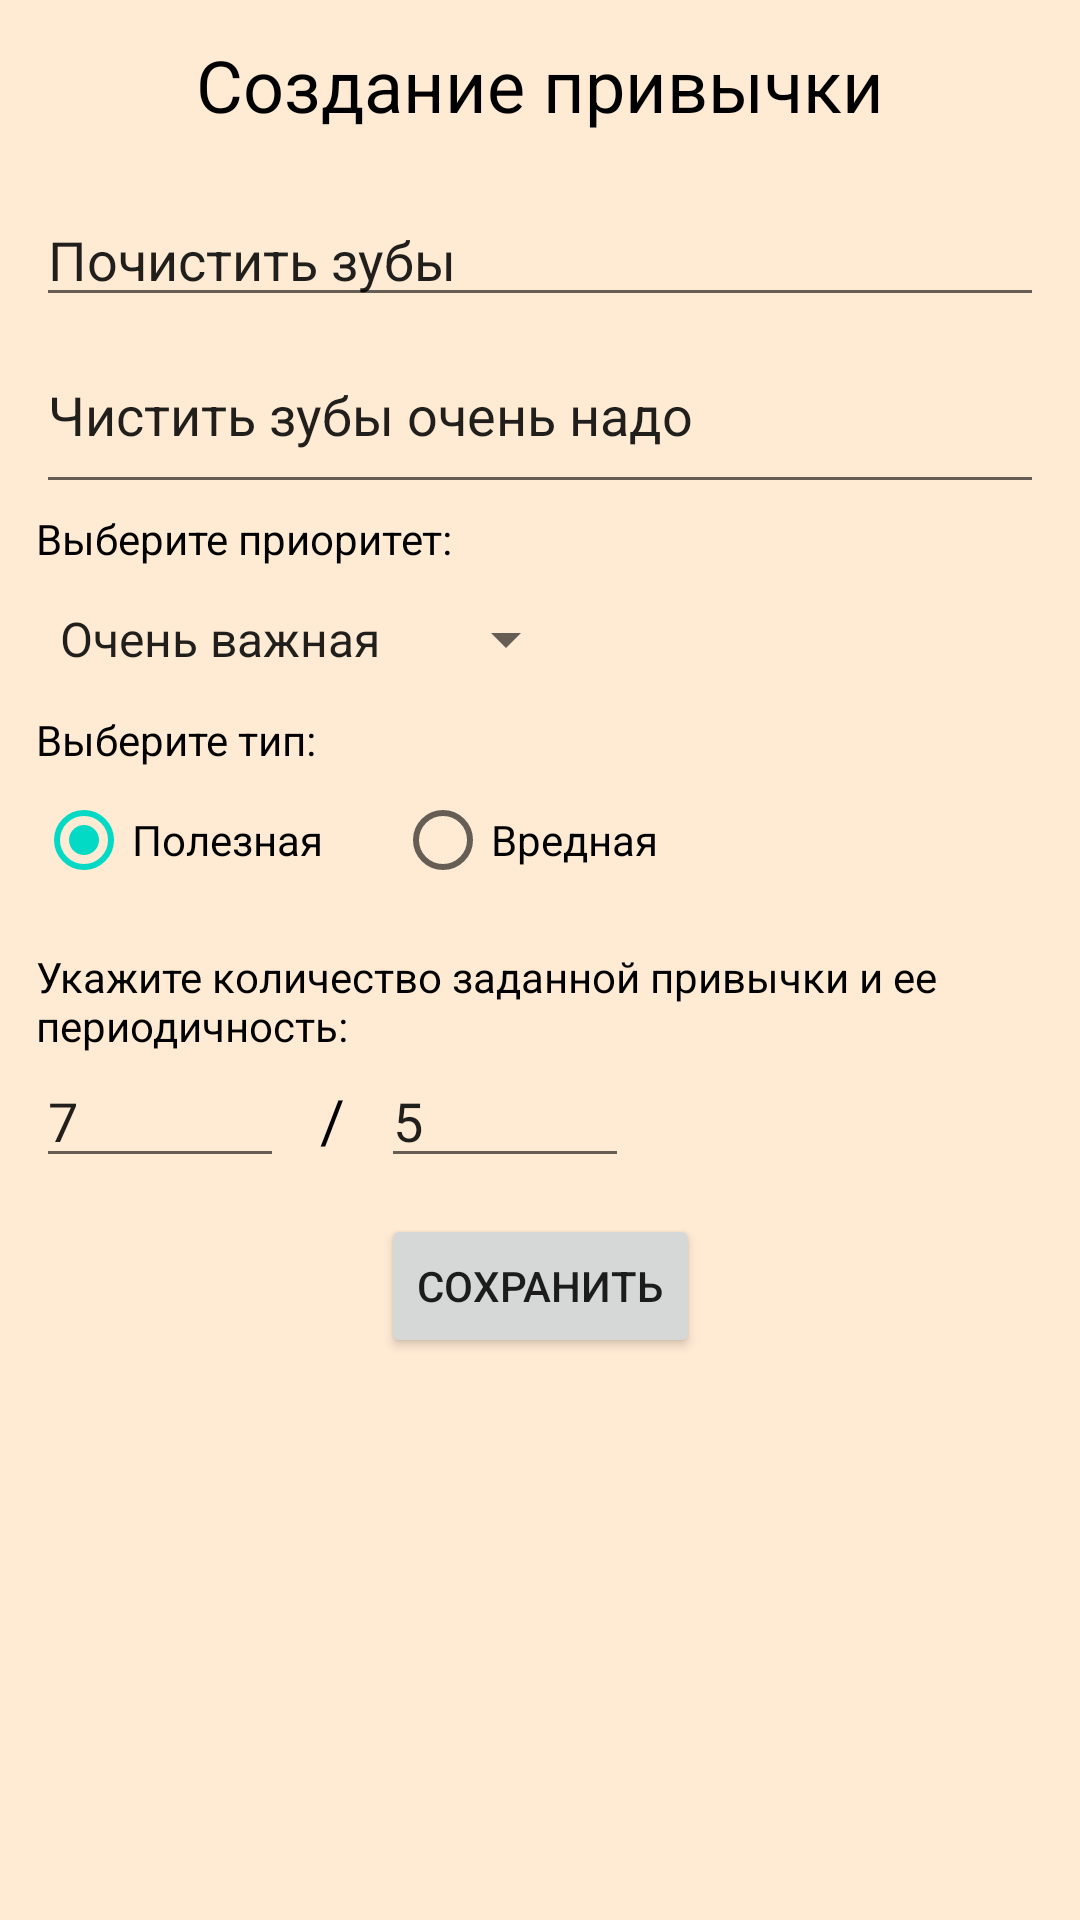

Here is an Android app screen rendered from its layout file. Give the layout XML and the strings, colors and styles it references.
<!-- AndroidManifest.xml: application theme Theme.TestProjectHabits -->
<!-- res/layout/activity_new_habit.xml -->
<?xml version="1.0" encoding="utf-8"?>
<androidx.constraintlayout.widget.ConstraintLayout
    xmlns:android="http://schemas.android.com/apk/res/android"
    xmlns:app="http://schemas.android.com/apk/res-auto"
    xmlns:tools="http://schemas.android.com/tools"
    android:layout_width="match_parent"
    android:layout_height="match_parent"
    tools:context=".ui.habit.NewHabitActivity"
    android:paddingStart="12dp"
    android:paddingEnd="12dp"
    android:background="#ffead4">

    <TextView
        android:id="@+id/tv_title"
        android:layout_width="match_parent"
        android:layout_height="wrap_content"
        style="@style/H1"
        app:layout_constraintTop_toTopOf="parent"
        app:layout_constraintStart_toStartOf="parent"
        android:text="Создание привычки"
        android:gravity="center"
        android:layout_marginTop="12dp" />

    <EditText
        android:id="@+id/ed_name_habit"
        android:layout_width="match_parent"
        android:layout_height="wrap_content"
        app:layout_constraintTop_toBottomOf="@id/tv_title"
        app:layout_constraintStart_toStartOf="parent"
        android:hint="Назване привычки"
        android:text="Почистить зубы"
        android:layout_marginBottom="6dp"
        android:layout_marginTop="20dp"/>

    <EditText
        android:id="@+id/ed_description_habit"
        android:layout_width="match_parent"
        android:layout_height="wrap_content"
        app:layout_constraintTop_toBottomOf="@id/ed_name_habit"
        app:layout_constraintStart_toStartOf="parent"
        android:layout_marginBottom="6dp"
        android:hint="Описание привычки"
        android:lines="2"
        android:text="Чистить зубы очень надо"/>

    <TextView
        android:id="@+id/textView2"
        android:layout_width="wrap_content"
        android:layout_height="wrap_content"
        style="@style/main_text"
        android:text="Выберите приоритет:"
        app:layout_constraintStart_toStartOf="parent"
        app:layout_constraintTop_toBottomOf="@id/ed_description_habit"
        android:layout_marginBottom="6dp" />

    <Spinner
        android:id="@+id/spinner_priority"
        android:layout_width="wrap_content"
        android:layout_height="wrap_content"
        style="@style/main_text"
        app:layout_constraintTop_toBottomOf="@id/textView2"
        app:layout_constraintStart_toStartOf="parent"
        android:layout_marginTop="12dp"
        android:entries="@array/catNames"/>

    <TextView
        android:id="@+id/textView3"
        android:layout_width="wrap_content"
        android:layout_height="wrap_content"
        style="@style/main_text"
        android:text="Выберите тип:"
        app:layout_constraintStart_toStartOf="parent"
        app:layout_constraintTop_toBottomOf="@id/spinner_priority"
        android:layout_marginTop="12dp"/>

    <RadioGroup
        android:layout_width="wrap_content"
        android:layout_height="wrap_content"
        android:orientation="horizontal"
        app:layout_constraintTop_toBottomOf="@+id/textView3"
        app:layout_constraintStart_toStartOf="parent"
        android:id="@+id/radio_gr_type_habit">

        <RadioButton
            android:id="@+id/radio_useful"
            android:text="Полезная"
            android:layout_width="match_parent"
            android:layout_height="wrap_content"
            android:layout_weight="1"
            android:checked="true"/>

        <RadioButton
            android:id="@+id/radio_harmful"
            android:text="Вредная"
            android:layout_width="match_parent"
            android:layout_height="wrap_content"
            android:layout_marginLeft="24dp"
            android:layout_weight="1" />
    </RadioGroup>

    <TextView
        android:id="@+id/tv_description_number"
        android:layout_width="match_parent"
        android:layout_height="wrap_content"
        style="@style/main_text"
        app:layout_constraintTop_toBottomOf="@id/radio_gr_type_habit"
        app:layout_constraintStart_toStartOf="parent"
        android:text="Укажите количество заданной привычки и ее периодичность:"
        android:layout_marginBottom="6dp"
        android:layout_marginTop="12dp"/>

    <EditText
        android:layout_width="0dp"
        android:layout_height="wrap_content"
        app:layout_constraintTop_toBottomOf="@id/tv_description_number"
        app:layout_constraintStart_toStartOf="parent"
        android:id="@+id/ed_number"
        app:layout_constraintDimensionRatio="2:1"
        android:text="7" />

    <TextView
        android:id="@+id/textView1"
        android:layout_width="wrap_content"
        android:layout_height="wrap_content"
        style="@style/main_text"
        android:paddingStart="12dp"
        android:paddingEnd="12dp"
        android:text="/"
        android:textSize="20sp"
        app:layout_constraintBottom_toBottomOf="@+id/ed_number"
        app:layout_constraintStart_toEndOf="@+id/ed_number"
        app:layout_constraintTop_toBottomOf="@id/tv_description_number" />

    <EditText
        android:id="@+id/ed_interval"
        android:layout_width="0dp"
        android:layout_height="wrap_content"
        app:layout_constraintStart_toEndOf="@+id/textView1"
        app:layout_constraintTop_toBottomOf="@id/tv_description_number"
        app:layout_constraintDimensionRatio="2:1"
        android:text="5" />

    <Button
        android:layout_width="wrap_content"
        android:layout_height="wrap_content"
        android:text="Сохранить"
        app:layout_constraintStart_toStartOf="parent"
        app:layout_constraintEnd_toEndOf="parent"
        app:layout_constraintTop_toBottomOf="@id/ed_number"
        android:layout_marginTop="12dp"
        android:id="@+id/bt_save"/>

</androidx.constraintlayout.widget.ConstraintLayout>
<!-- resources referenced by this layout -->
<resources>
  <string-array name="catNames">
          <item>Очень важная</item>
          <item>Сильно важная</item>
          <item>Обычная</item>
          <item>Неважная</item>
      </string-array>
  <style name="H1">
          <item name="android:textSize">24sp</item>
          <item name="android:textColor">@color/black</item>
      </style>
  <style name="main_text">
          <item name="android:textColor">@color/black</item>
          <item name="android:textSize">14sp</item>
          <item name="android:layout_marginTop">2dp</item>
      </style>
  <style name="Theme.TestProjectHabits" parent="Theme.MaterialComponents.DayNight.DarkActionBar">
          
          <item name="colorPrimary">@color/purple_500</item>
          <item name="colorPrimaryVariant">@color/purple_700</item>
          <item name="colorOnPrimary">@color/white</item>
          
          <item name="colorSecondary">@color/teal_200</item>
          <item name="colorSecondaryVariant">@color/teal_700</item>
          <item name="colorOnSecondary">@color/black</item>
          
          <item name="android:statusBarColor" tools:targetApi="l">?attr/colorPrimaryVariant</item>
          
      </style>
  <!-- not gathered from this repository: default colours our renderer supplied (Android Studio template values) -->
  <color name="purple_500">#FF6200EE</color>
  <color name="purple_700">#FF3700B3</color>
  <color name="teal_200">#FF03DAC5</color>
  <color name="teal_700">#FF018786</color>
  <color name="black">#FF000000</color>
  <color name="white">#FFFFFFFF</color>
</resources>
